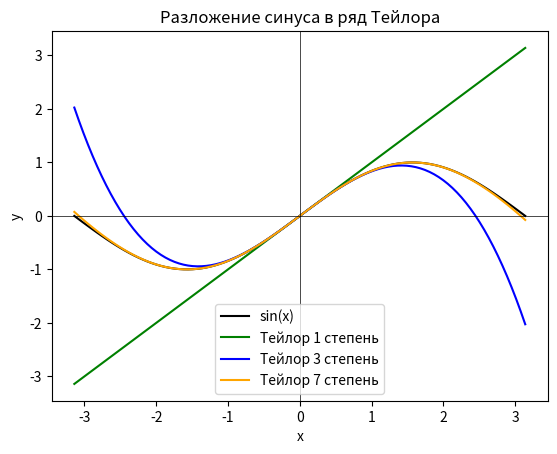

Write Python code to recreate this figure.
import numpy as np
import matplotlib.pyplot as plt
import math


def taylor(x, degree):
    res = 0
    for k in range(0, degree // 2 + 1):
        res += ((-1) ** k) * ((x ** (2 * k + 1)) / (math.factorial(2 * k + 1)))
    return res


x = np.linspace(-1 * np.pi, np.pi, 100)
y = np.sin(x)

y_taylor_1 = taylor(x, 1)
y_taylor_3 = taylor(x, 3)
y_taylor_7 = taylor(x, 7)

plt.plot(x, y, label='sin(x)', color='black')
plt.plot(x, y_taylor_1, label='Тейлор 1 степень', color='green')
plt.plot(x, y_taylor_3, label='Тейлор 3 степень', color='blue')
plt.plot(x, y_taylor_7, label='Тейлор 7 степень', color='orange')

plt.xlabel('x')
plt.ylabel('y')
plt.title('Разложение синуса в ряд Тейлора')

plt.axhline(0, color='black', linewidth=0.5)
plt.axvline(0, color='black', linewidth=0.5)

plt.legend()
plt.show()

